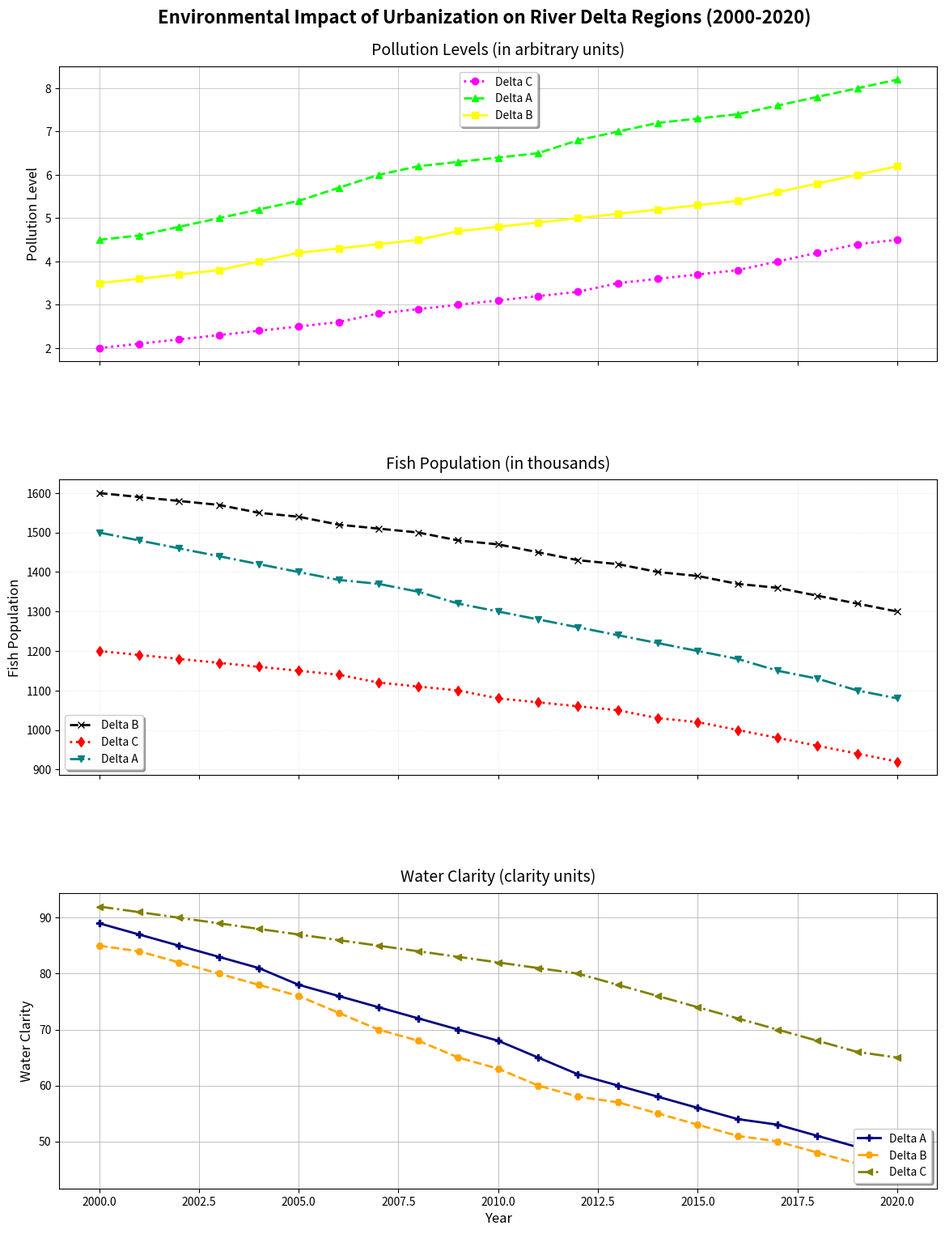

The script that saved this image:
import matplotlib.pyplot as plt
import numpy as np

years = np.arange(2000, 2021)

delta_a_pollution = [4.5, 4.6, 4.8, 5.0, 5.2, 5.4, 5.7, 6.0, 6.2, 6.3, 6.4, 6.5, 6.8, 7.0, 7.2, 7.3, 7.4, 7.6, 7.8, 8.0, 8.2]
delta_a_fish_population = [1500, 1480, 1460, 1440, 1420, 1400, 1380, 1370, 1350, 1320, 1300, 1280, 1260, 1240, 1220, 1200, 1180, 1150, 1130, 1100, 1080]
delta_a_water_clarity = [89, 87, 85, 83, 81, 78, 76, 74, 72, 70, 68, 65, 62, 60, 58, 56, 54, 53, 51, 49, 47]

delta_b_pollution = [3.5, 3.6, 3.7, 3.8, 4.0, 4.2, 4.3, 4.4, 4.5, 4.7, 4.8, 4.9, 5.0, 5.1, 5.2, 5.3, 5.4, 5.6, 5.8, 6.0, 6.2]
delta_b_fish_population = [1600, 1590, 1580, 1570, 1550, 1540, 1520, 1510, 1500, 1480, 1470, 1450, 1430, 1420, 1400, 1390, 1370, 1360, 1340, 1320, 1300]
delta_b_water_clarity = [85, 84, 82, 80, 78, 76, 73, 70, 68, 65, 63, 60, 58, 57, 55, 53, 51, 50, 48, 46, 44]

delta_c_pollution = [2.0, 2.1, 2.2, 2.3, 2.4, 2.5, 2.6, 2.8, 2.9, 3.0, 3.1, 3.2, 3.3, 3.5, 3.6, 3.7, 3.8, 4.0, 4.2, 4.4, 4.5]
delta_c_fish_population = [1200, 1190, 1180, 1170, 1160, 1150, 1140, 1120, 1110, 1100, 1080, 1070, 1060, 1050, 1030, 1020, 1000, 980, 960, 940, 920]
delta_c_water_clarity = [92, 91, 90, 89, 88, 87, 86, 85, 84, 83, 82, 81, 80, 78, 76, 74, 72, 70, 68, 66, 65]

fig, axs = plt.subplots(3, 1, figsize=(14, 18), sharex=True)
fig.suptitle('Environmental Impact of Urbanization on River Delta Regions (2000-2020)', fontsize=16, fontweight='bold', y=0.92)

# Re-arranged stylistic features for illustration purposes only:
# Subplot 1: Pollution Levels
axs[0].plot(years, delta_c_pollution, color='magenta', linestyle=':', marker='o', linewidth=2, label='Delta C')
axs[0].plot(years, delta_a_pollution, color='lime', linestyle='--', marker='^', linewidth=2, label='Delta A')
axs[0].plot(years, delta_b_pollution, color='yellow', linestyle='-', marker='s', linewidth=2, label='Delta B')
axs[0].set_title('Pollution Levels (in arbitrary units)', fontsize=14, pad=10)
axs[0].set_ylabel('Pollution Level', fontsize=12)
axs[0].legend(loc='upper center', fontsize=10, shadow=True)
axs[0].grid(True, linestyle='-', linewidth=0.5, alpha=0.9)

# Subplot 2: Fish Population
axs[1].plot(years, delta_b_fish_population, color='black', linestyle='--', marker='x', linewidth=2, label='Delta B')
axs[1].plot(years, delta_c_fish_population, color='red', linestyle=':', marker='d', linewidth=2, label='Delta C')
axs[1].plot(years, delta_a_fish_population, color='teal', linestyle='-.', marker='v', linewidth=2, label='Delta A')
axs[1].set_title('Fish Population (in thousands)', fontsize=14, pad=10)
axs[1].set_ylabel('Fish Population', fontsize=12)
axs[1].legend(loc='lower left', fontsize=10, shadow=True)
axs[1].grid(True, linestyle=':', linewidth=0.5, alpha=0.5)

# Subplot 3: Water Clarity
axs[2].plot(years, delta_a_water_clarity, color='navy', linestyle='-', marker='P', linewidth=2, label='Delta A')
axs[2].plot(years, delta_b_water_clarity, color='orange', linestyle='--', marker='H', linewidth=2, label='Delta B')
axs[2].plot(years, delta_c_water_clarity, color='olive', linestyle='-.', marker='<', linewidth=2, label='Delta C')
axs[2].set_title('Water Clarity (clarity units)', fontsize=14, pad=10)
axs[2].set_xlabel('Year', fontsize=12)
axs[2].set_ylabel('Water Clarity', fontsize=12)
axs[2].legend(loc='lower right', fontsize=10, shadow=True)
axs[2].grid(True, linestyle='-', linewidth=0.7, alpha=0.8)

plt.subplots_adjust(hspace=0.4)
plt.show()
